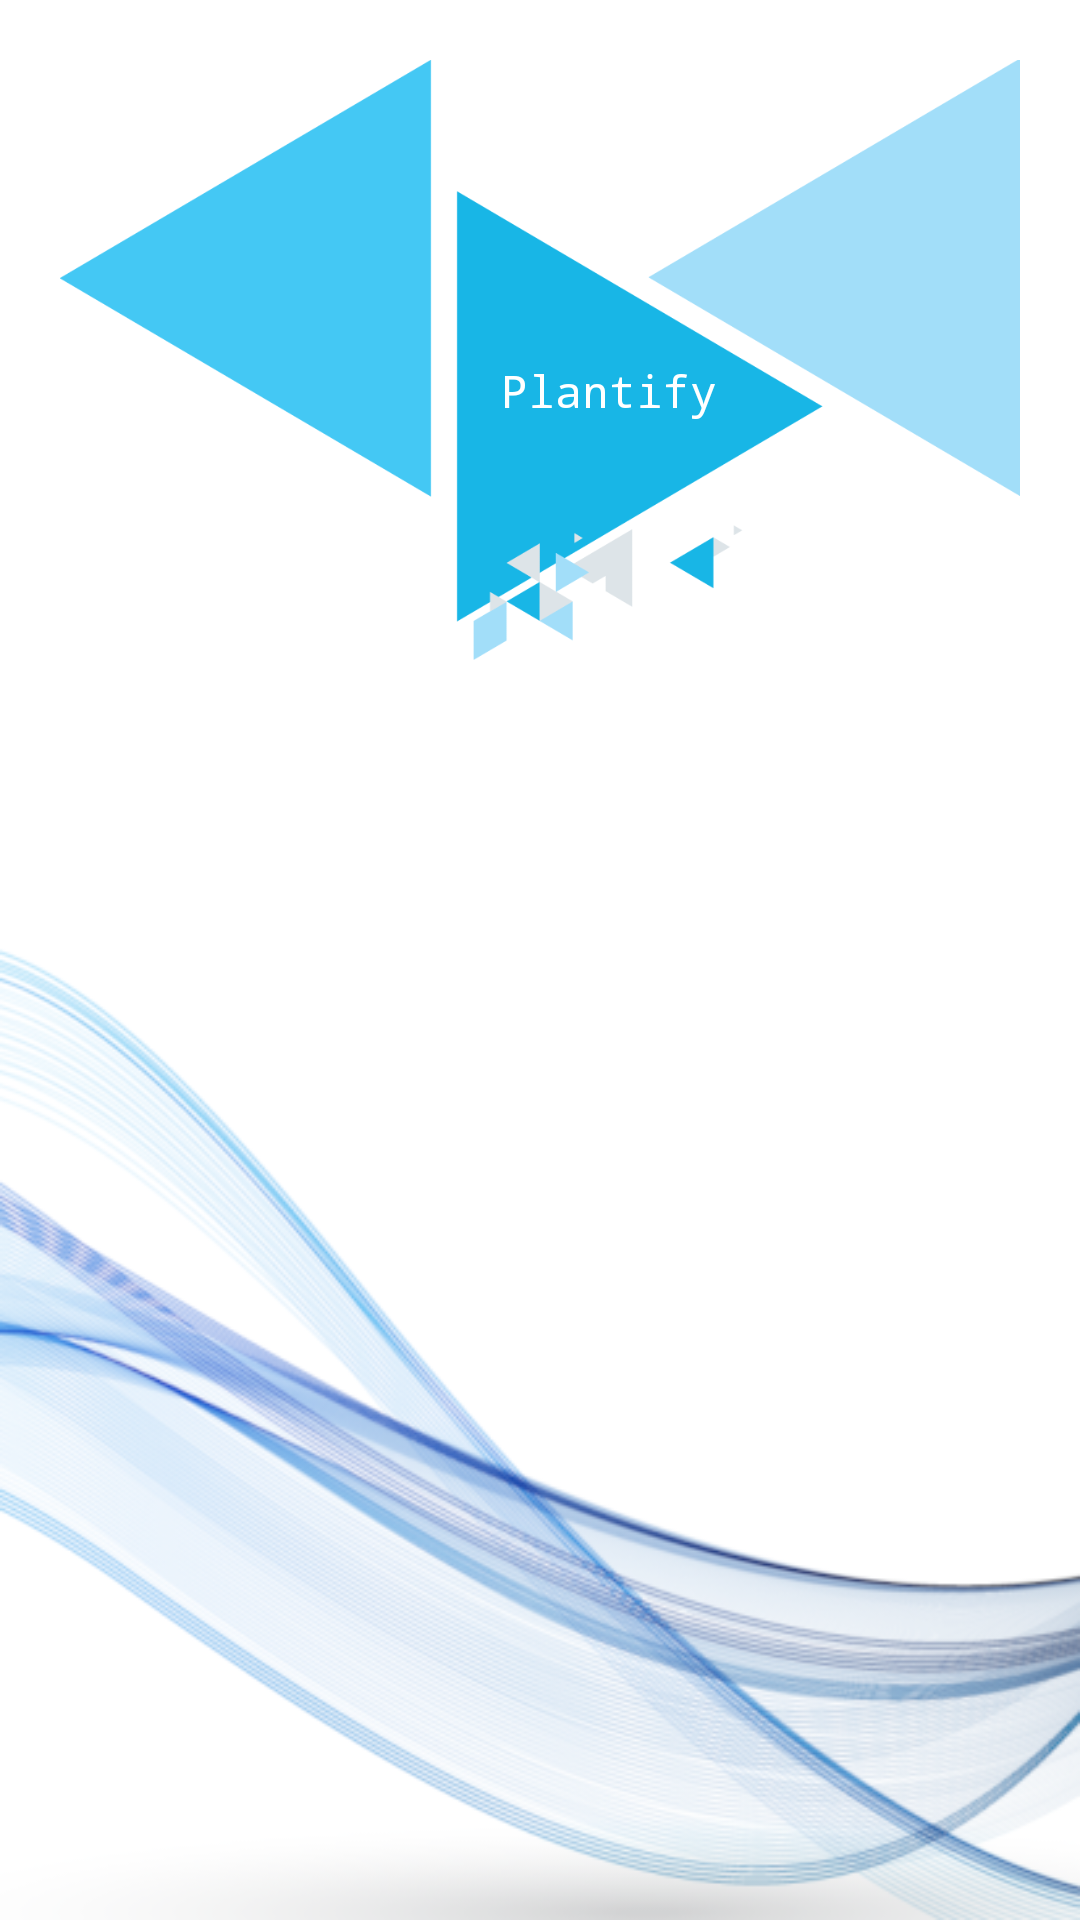

The Android layout XML behind this screen, and the referenced resources:
<!-- AndroidManifest.xml: application theme Theme.Projekt -->
<!-- res/layout/fragment_notices_list.xml -->
<?xml version="1.0" encoding="utf-8"?>
<FrameLayout xmlns:android="http://schemas.android.com/apk/res/android"
    xmlns:tools="http://schemas.android.com/tools"
    android:layout_width="match_parent"
    android:layout_height="match_parent"
    android:background="@drawable/kjjk"
    tools:context=".Notices.noticeTypes.sound.noticesList">

    <LinearLayout
        android:layout_width="match_parent"
        android:layout_height="wrap_content"
        android:layout_margin="20dp"
        android:layout_weight="80"
        android:orientation="vertical"
        android:gravity="center">
        <include layout="@layout/header"></include>

        <ListView
            android:id="@+id/SoundGallery"
            android:layout_width="match_parent"
            android:layout_height="wrap_content"
            android:horizontalSpacing="6dp"
            android:numColumns="4"
            android:verticalSpacing="6dp" >

        </ListView>


        

    </LinearLayout>

</FrameLayout>
<!-- res/layout/header.xml (included above) -->
<?xml version="1.0" encoding="utf-8"?>
<androidx.constraintlayout.widget.ConstraintLayout xmlns:android="http://schemas.android.com/apk/res/android"
    xmlns:app="http://schemas.android.com/apk/res-auto"
    xmlns:tools="http://schemas.android.com/tools"
    android:layout_width="match_parent"
    android:layout_height="200dp"

    android:background="@drawable/pngegg">

    <ImageView
        android:id="@+id/note"
        android:layout_margin="20dp"
        android:layout_width="84dp"
        android:layout_height="97dp"
        app:layout_constraintEnd_toEndOf="parent"
        app:layout_constraintTop_toTopOf="parent"
        app:srcCompat="@drawable/note" />

    <ImageView
        android:id="@+id/imageView"
        android:layout_width="84dp"
        android:layout_height="97dp"
        android:layout_marginStart="44dp"
        app:layout_constraintBottom_toBottomOf="parent"
        app:layout_constraintStart_toStartOf="parent"
        app:layout_constraintTop_toTopOf="parent"
        app:layout_constraintVertical_bias="0.271"
        app:srcCompat="@drawable/currency" />

    <TextView
        android:id="@+id/textView2"
        android:layout_width="107dp"
        android:layout_height="25dp"
        android:fontFamily="monospace"
        android:text="@string/projekt_name"

        android:textColor="@color/white"
        android:textSize="15dp"
        app:layout_constraintBottom_toBottomOf="parent"
        app:layout_constraintEnd_toEndOf="parent"
        app:layout_constraintHorizontal_bias="0.69"
        app:layout_constraintStart_toStartOf="parent"
        app:layout_constraintTop_toTopOf="parent"
        app:layout_constraintVertical_bias="0.571" />


</androidx.constraintlayout.widget.ConstraintLayout>
<!-- resources referenced by this layout -->
<resources>
  <color name="white">#FFFFFFFF</color>
  <!-- drawable kjjk: png bitmap (drawable, 130223 bytes) -->
  <!-- drawable pngegg: png bitmap (drawable, 28937 bytes) -->
  <string name="projekt_name">Plantify</string>
  <style name="Theme.Projekt" parent="Base.Theme.Projekt" />
  <style name="Base.Theme.Projekt" parent="Theme.Material3.DayNight.NoActionBar">
          <item name="fontFamily">@font/roboto</item>
          
          
      </style>
</resources>
